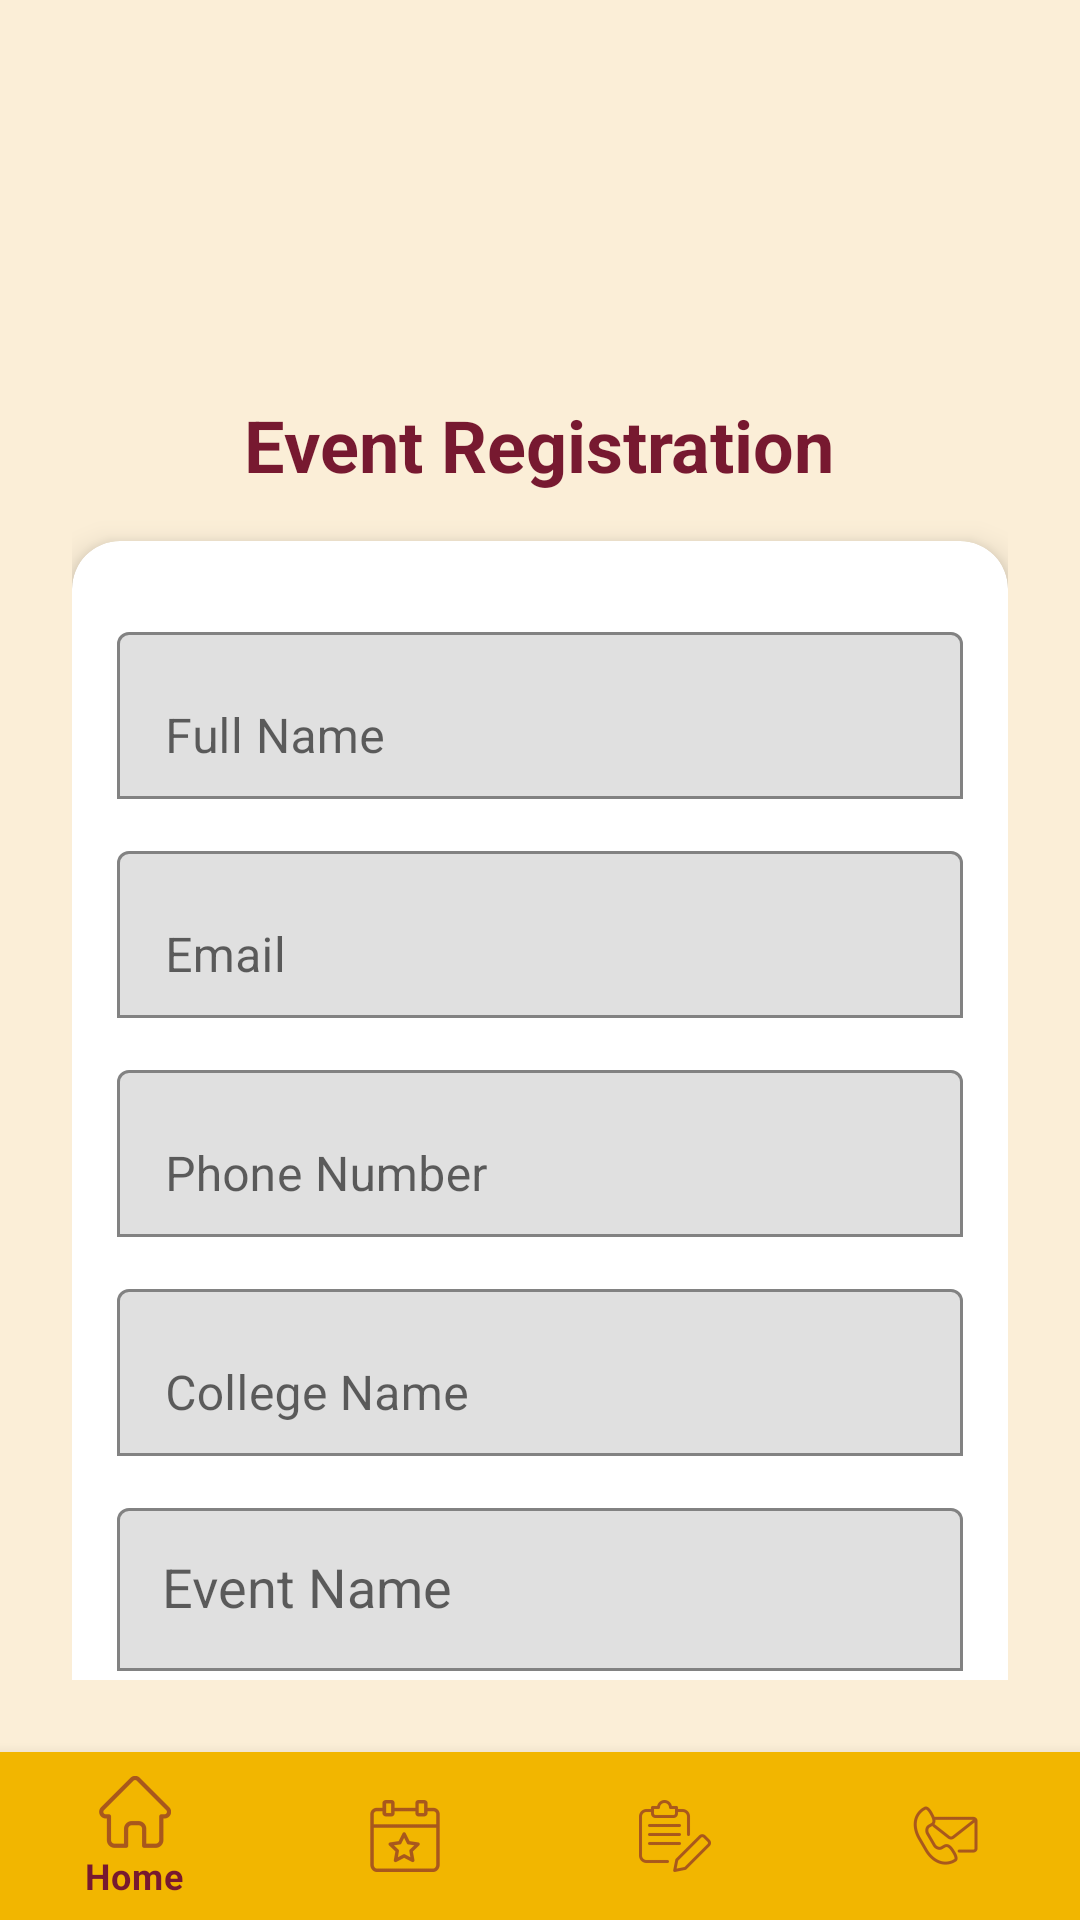

This screen was rendered from an Android layout file. Write that file and the resources it references.
<!-- AndroidManifest.xml: application theme Theme.Ashwamedh -->
<!-- res/layout/activity_registration.xml -->
<?xml version="1.0" encoding="utf-8"?>
<androidx.constraintlayout.widget.ConstraintLayout
    xmlns:android="http://schemas.android.com/apk/res/android"
    xmlns:app="http://schemas.android.com/apk/res-auto"
    android:layout_width="match_parent"
    android:layout_height="match_parent">

    
    <androidx.core.widget.NestedScrollView
        android:id="@+id/scrollView"
        android:layout_width="0dp"
        android:layout_height="0dp"
        android:padding="24dp"
        android:fillViewport="true"
        app:layout_constraintTop_toTopOf="parent"
        app:layout_constraintBottom_toTopOf="@id/bottomNav"
        app:layout_constraintStart_toStartOf="parent"
        app:layout_constraintEnd_toEndOf="parent">

        <LinearLayout
            android:layout_width="match_parent"
            android:layout_height="wrap_content"
            android:orientation="vertical">

            
            <LinearLayout
                android:layout_width="match_parent"
                android:layout_height="wrap_content"
                android:orientation="vertical"
                android:gravity="center_horizontal"
                android:layout_marginBottom="16dp">

                <ImageView
                    android:id="@+id/logoImage"
                    android:layout_width="96dp"
                    android:layout_height="96dp"
                    android:src="@drawable/registration"
                    android:contentDescription="@string/registration_logo"
                    android:layout_marginBottom="12dp" />

                <TextView
                    android:id="@+id/registrationHeader"
                    android:layout_width="wrap_content"
                    android:layout_height="wrap_content"
                    android:text="Event Registration"
                    android:textSize="24sp"
                    android:textStyle="bold"
                    android:textColor="@color/primaryColor"
                    android:textAlignment="center" />
            </LinearLayout>

            
            <androidx.cardview.widget.CardView
                android:layout_width="match_parent"
                android:layout_height="wrap_content"
                android:layout_marginBottom="16dp"
                app:cardCornerRadius="16dp"
                app:cardElevation="6dp"
                android:padding="16dp">

                <LinearLayout
                    android:layout_width="match_parent"
                    android:layout_height="wrap_content"
                    android:layout_marginLeft="15dp"
                    android:layout_marginRight="15dp"
                    android:layout_marginBottom="20dp"
                    android:layout_marginTop="25dp"
                    android:orientation="vertical">

                    
                    <com.google.android.material.textfield.TextInputLayout
                        android:layout_width="match_parent"
                        android:layout_height="wrap_content"
                        android:layout_marginBottom="12dp"
                        app:boxBackgroundMode="outline"
                        app:boxStrokeColor="@color/primaryColor"
                        >

                        <com.google.android.material.textfield.TextInputEditText
                            android:id="@+id/inputName"
                            android:layout_width="match_parent"
                            android:layout_height="wrap_content"
                            android:hint="@string/full_name"
                            android:inputType="textPersonName"/>
                    </com.google.android.material.textfield.TextInputLayout>

                    
                    <com.google.android.material.textfield.TextInputLayout
                        android:layout_width="match_parent"
                        android:layout_height="wrap_content"
                        android:layout_marginBottom="12dp"
                        app:boxBackgroundMode="outline"
                        app:boxStrokeColor="@color/primaryColor"
                        >

                        <com.google.android.material.textfield.TextInputEditText
                            android:id="@+id/inputEmail"
                            android:layout_width="match_parent"
                            android:layout_height="wrap_content"
                            android:hint="@string/email"
                            android:inputType="textEmailAddress"/>
                    </com.google.android.material.textfield.TextInputLayout>

                    
                    <com.google.android.material.textfield.TextInputLayout
                        android:layout_width="match_parent"
                        android:layout_height="wrap_content"
                        android:layout_marginBottom="12dp"
                        app:boxBackgroundMode="outline"
                        app:boxStrokeColor="@color/primaryColor"
                        >

                        <com.google.android.material.textfield.TextInputEditText
                            android:id="@+id/inputPhone"
                            android:layout_width="match_parent"
                            android:layout_height="wrap_content"
                            android:hint="@string/phone_number"
                            android:inputType="phone"/>
                    </com.google.android.material.textfield.TextInputLayout>

                    
                    <com.google.android.material.textfield.TextInputLayout
                        android:layout_width="match_parent"
                        android:layout_height="wrap_content"
                        android:layout_marginBottom="12dp"
                        app:boxBackgroundMode="outline"
                        app:boxStrokeColor="@color/primaryColor"
                        >

                        <com.google.android.material.textfield.TextInputEditText
                            android:id="@+id/inputCollege"
                            android:layout_width="match_parent"
                            android:layout_height="wrap_content"
                            android:hint="@string/college_name"
                            android:inputType="text"/>
                    </com.google.android.material.textfield.TextInputLayout>

                    
                    <com.google.android.material.textfield.TextInputLayout
                        android:layout_width="match_parent"
                        android:layout_height="wrap_content"
                        android:layout_marginBottom="20dp"
                        app:boxBackgroundMode="outline"
                        app:boxStrokeColor="@color/primaryColor"
                        >

                        <com.google.android.material.textfield.MaterialAutoCompleteTextView
                            android:id="@+id/inputEvent"
                            android:layout_width="match_parent"
                            android:layout_height="wrap_content"
                            android:dropDownHeight="wrap_content"
                            android:hint="Event Name"
                            android:padding="15dp"
                            android:inputType="none"
                            android:focusable="true"
                            android:clickable="true"
                            android:enabled="true"/>
                    </com.google.android.material.textfield.TextInputLayout>

                    
                    <Button
                        android:id="@+id/submitRegistration"
                        android:layout_width="wrap_content"
                        android:layout_height="wrap_content"
                        android:text="@string/submit"
                        android:contentDescription="Submit registration"
                        android:textColor="@color/textColorPrimary"
                        android:backgroundTint="@color/primaryColor"
                        android:fontFamily="sans-serif-medium"
                        android:layout_marginTop="8dp"
                        android:layout_gravity="center"/>
                </LinearLayout>
            </androidx.cardview.widget.CardView>
        </LinearLayout>
    </androidx.core.widget.NestedScrollView>

    
    <com.google.android.material.bottomnavigation.BottomNavigationView
        android:id="@+id/bottomNav"
        android:layout_width="0dp"
        android:layout_height="wrap_content"
        android:background="@color/highlightColor"
        app:itemIconTint="@color/textColorSecondary"
        app:itemTextColor="@color/textColorSecondary"
        app:menu="@menu/bottom_nav_menu"
        app:layout_constraintBottom_toBottomOf="parent"
        app:layout_constraintStart_toStartOf="parent"
        app:layout_constraintEnd_toEndOf="parent" />

</androidx.constraintlayout.widget.ConstraintLayout>
<!-- resources referenced by this layout -->
<resources>
  <color name="highlightColor">#F2B600</color>
  <color name="primaryColor">#771930</color>
  <color name="textColorPrimary">#FFFFFF</color>
  <color name="textColorSecondary">#771930</color>
  <string name="college_name">College Name</string>
  <string name="email">Email</string>
  <string name="full_name">Full Name</string>
  <string name="phone_number">Phone Number</string>
  <string name="registration_logo">Registration logo</string>
  <string name="submit">Submit</string>
  <style name="Theme.Ashwamedh" parent="Theme.MaterialComponents.DayNight.DarkActionBar">
          <item name="colorPrimary">@color/highlightColor</item>
          <item name="colorPrimaryVariant">@color/primaryDarkColor</item>
          <item name="colorOnPrimary">@color/textColorSecondary</item>
          <item name="colorSecondary">@color/accentColor</item>
          <item name="colorSecondaryVariant">@color/highlightColor</item>
          <item name="colorOnSecondary">@color/textColorSecondary</item>
          <item name="android:colorBackground">@color/backgroundColor</item>
          <item name="android:textColor">@color/textColorSecondary</item>
          <item name="android:buttonStyle">@style/CustomButton</item>
      </style>
  <color name="primaryDarkColor">#4E0F1E</color>
  <color name="accentColor">#C15E00</color>
  <color name="backgroundColor">#FBEED7</color>
  <style name="CustomButton" parent="Widget.MaterialComponents.Button">
          <item name="backgroundTint">@color/primaryColor</item>
          <item name="android:textColor">@color/textColorPrimary</item>
          <item name="cornerRadius">12dp</item>
          <item name="android:textSize">16sp</item>
      </style>
</resources>
